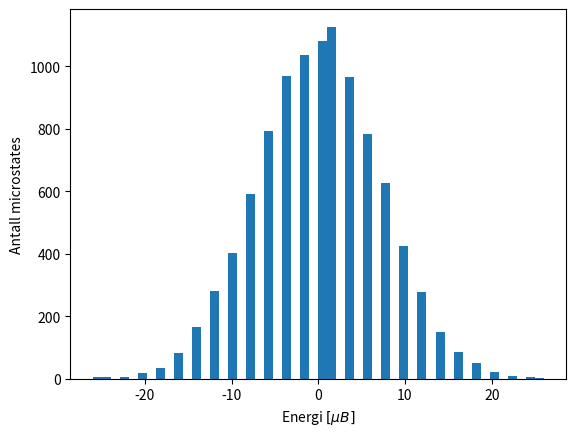

Here is the Python script that generated this plot:
import numpy as np
import matplotlib.pyplot as plt
import random

M = 10000
N = 50

E = np.zeros(M)
sm = np.copy(E)
sp = np.copy(E)

for i in range(M):
    s = [random.randint(0, 1) for j in range(N)]
    sm[i] = s.count(0)
    sp[i] = s.count(1)

    E[i] = sp[i] - sm[i]

plt.hist(E, 50)
plt.xlabel(r"Energi $[\mu B]$")
plt.ylabel("Antall microstates")
plt.show()